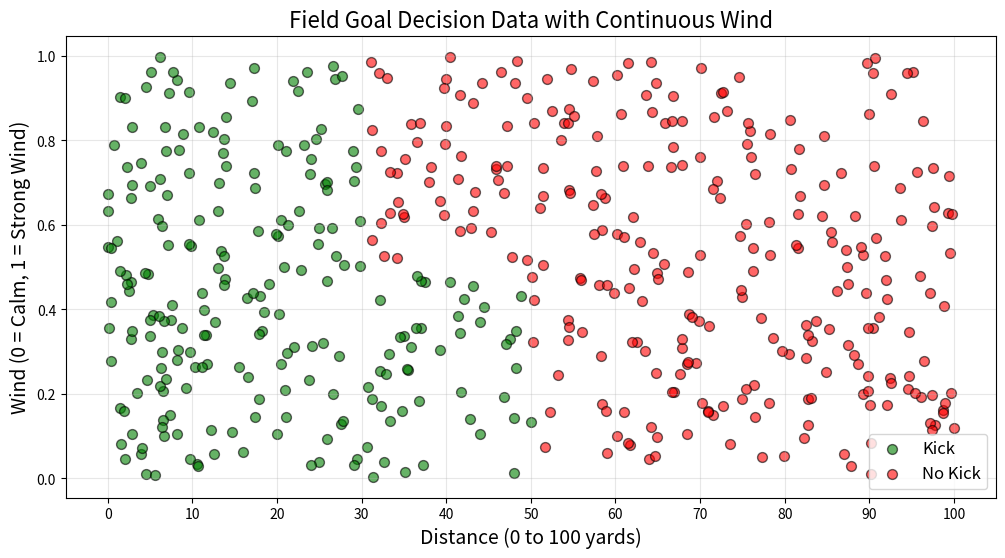

This figure's Python source:
import pandas as pd
import numpy as np
import matplotlib.pyplot as plt


# Generate randomized data
def generate_random_data(num_samples=500):
    data = []
    for _ in range(num_samples):
        # Generate random wind (float between 0 and 1)
        wind = np.random.uniform(0, 1)

        # Generate a random distance with noise (0 to 100)
        distance = np.random.uniform(0, 100)

        # Decision logic with randomness
        # Example: Higher wind reduces the likelihood of kicking at greater distances
        kick_prob = max(0, 1 - (distance / 70) - (wind * 0.5))  # Wind adds a penalty to kicking probability
        kick = 1 if np.random.random() < kick_prob else 0

        # Append the result
        data.append({"Wind": wind, "Distance": distance, "Kick": kick})

    # Convert to a DataFrame
    df = pd.DataFrame(data)

    # Batch distances into 5-yard ranges
    df["Distance_Range"] = (df["Distance"] // 5 * 5).astype(int)

    return df

def generate_perfect_data(num_samples=500):
    data = []
    for _ in range(num_samples):
        wind = np.random.uniform(0, 1)
        distance = np.random.uniform(0, 100)
        if (distance <= 50 and wind <= 0.5) or (distance <= 30):
            kick = 1
        else:
            kick = 0
        data.append({"Wind": wind, "Distance": distance, "Kick": kick})
    return pd.DataFrame(data)

# Gini impurity calculation
def gini_index(groups, classes):
    total_samples = sum(len(group) for group in groups)
    gini = 0.0

    for group in groups:
        size = len(group)
        if size == 0:
            continue
        score = 0.0
        for class_val in classes:
            proportion = (group["Kick"] == class_val).sum() / size
            score += proportion ** 2
        gini += (1.0 - score) * (size / total_samples)

    return gini


# Split data
def split_data(data, feature, value):
    left = data[data[feature] <= value]
    right = data[data[feature] > value]
    return left, right


# Find the best split
def get_best_split(data):
    features = ["Wind", "Distance"]
    classes = data["Kick"].unique()
    best_gini = float("inf")
    best_split = None

    for feature in features:
        for value in data[feature].unique():
            groups = split_data(data, feature, value)
            gini = gini_index(groups, classes)
            if gini < best_gini:
                best_gini = gini
                best_split = {"feature": feature, "value": value, "groups": groups}

    return best_split


# Build the decision tree
def build_tree(data, max_depth, min_size, depth=0):
    if len(data) <= min_size or depth >= max_depth:
        return {"leaf": True, "prediction": data["Kick"].mode()[0]}

    split = get_best_split(data)
    if not split or len(split["groups"][0]) == 0 or len(split["groups"][1]) == 0:
        return {"leaf": True, "prediction": data["Kick"].mode()[0]}

    left, right = split["groups"]
    tree = {"leaf": False, "feature": split["feature"], "value": split["value"]}

    tree["left"] = build_tree(left, max_depth, min_size, depth + 1)
    tree["right"] = build_tree(right, max_depth, min_size, depth + 1)
    return tree


# Predict using the tree
def predict(tree, row):
    if tree["leaf"]:
        return tree["prediction"]
    if row[tree["feature"]] <= tree["value"]:
        return predict(tree["left"], row)
    else:
        return predict(tree["right"], row)


# Visualize the tree
def visualize_tree(tree, depth=0):
    if tree["leaf"]:
        print("\t" * depth + f"Predict: {tree['prediction']}")
    else:
        print("\t" * depth + f"[{tree['feature']} <= {tree['value']}]")
        visualize_tree(tree["left"], depth + 1)
        visualize_tree(tree["right"], depth + 1)


# Plot the data
def plot_data(data):
    kick_data = data[data["Kick"] == 1]
    no_kick_data = data[data["Kick"] == 0]

    plt.figure(figsize=(12, 6))
    plt.scatter(kick_data["Distance"], kick_data["Wind"], color="green", label="Kick", alpha=0.6, s=50,
                edgecolors="black")
    plt.scatter(no_kick_data["Distance"], no_kick_data["Wind"], color="red", label="No Kick", alpha=0.6, s=50,
                edgecolors="black")
    plt.title("Field Goal Decision Data with Continuous Wind", fontsize=16)
    plt.xlabel("Distance (0 to 100 yards)", fontsize=14)
    plt.ylabel("Wind (0 = Calm, 1 = Strong Wind)", fontsize=14)
    plt.xticks(range(0, 101, 10))
    plt.legend(fontsize=12)
    plt.grid(alpha=0.3)
    plt.show()


# Generate the data
# random_data = generate_random_data(num_samples=500)
# plot_data(random_data)
# decision_tree = build_tree(random_data, max_depth=4, min_size=10)

perfect_data = generate_perfect_data()
plot_data(perfect_data)
p_decision_tree = build_tree(perfect_data, max_depth=2, min_size=10)


# Visualize the decision tree
print("\nDecision Tree Structure:")
visualize_tree(p_decision_tree)

# Evaluate the decision tree
test_data = generate_random_data(num_samples=100)
test_data["Prediction"] = test_data.apply(lambda row: predict(p_decision_tree, row), axis=1)
accuracy = (test_data["Prediction"] == test_data["Kick"]).mean()
print(f"\nCustom Decision Tree Accuracy: {accuracy:.2f}")
